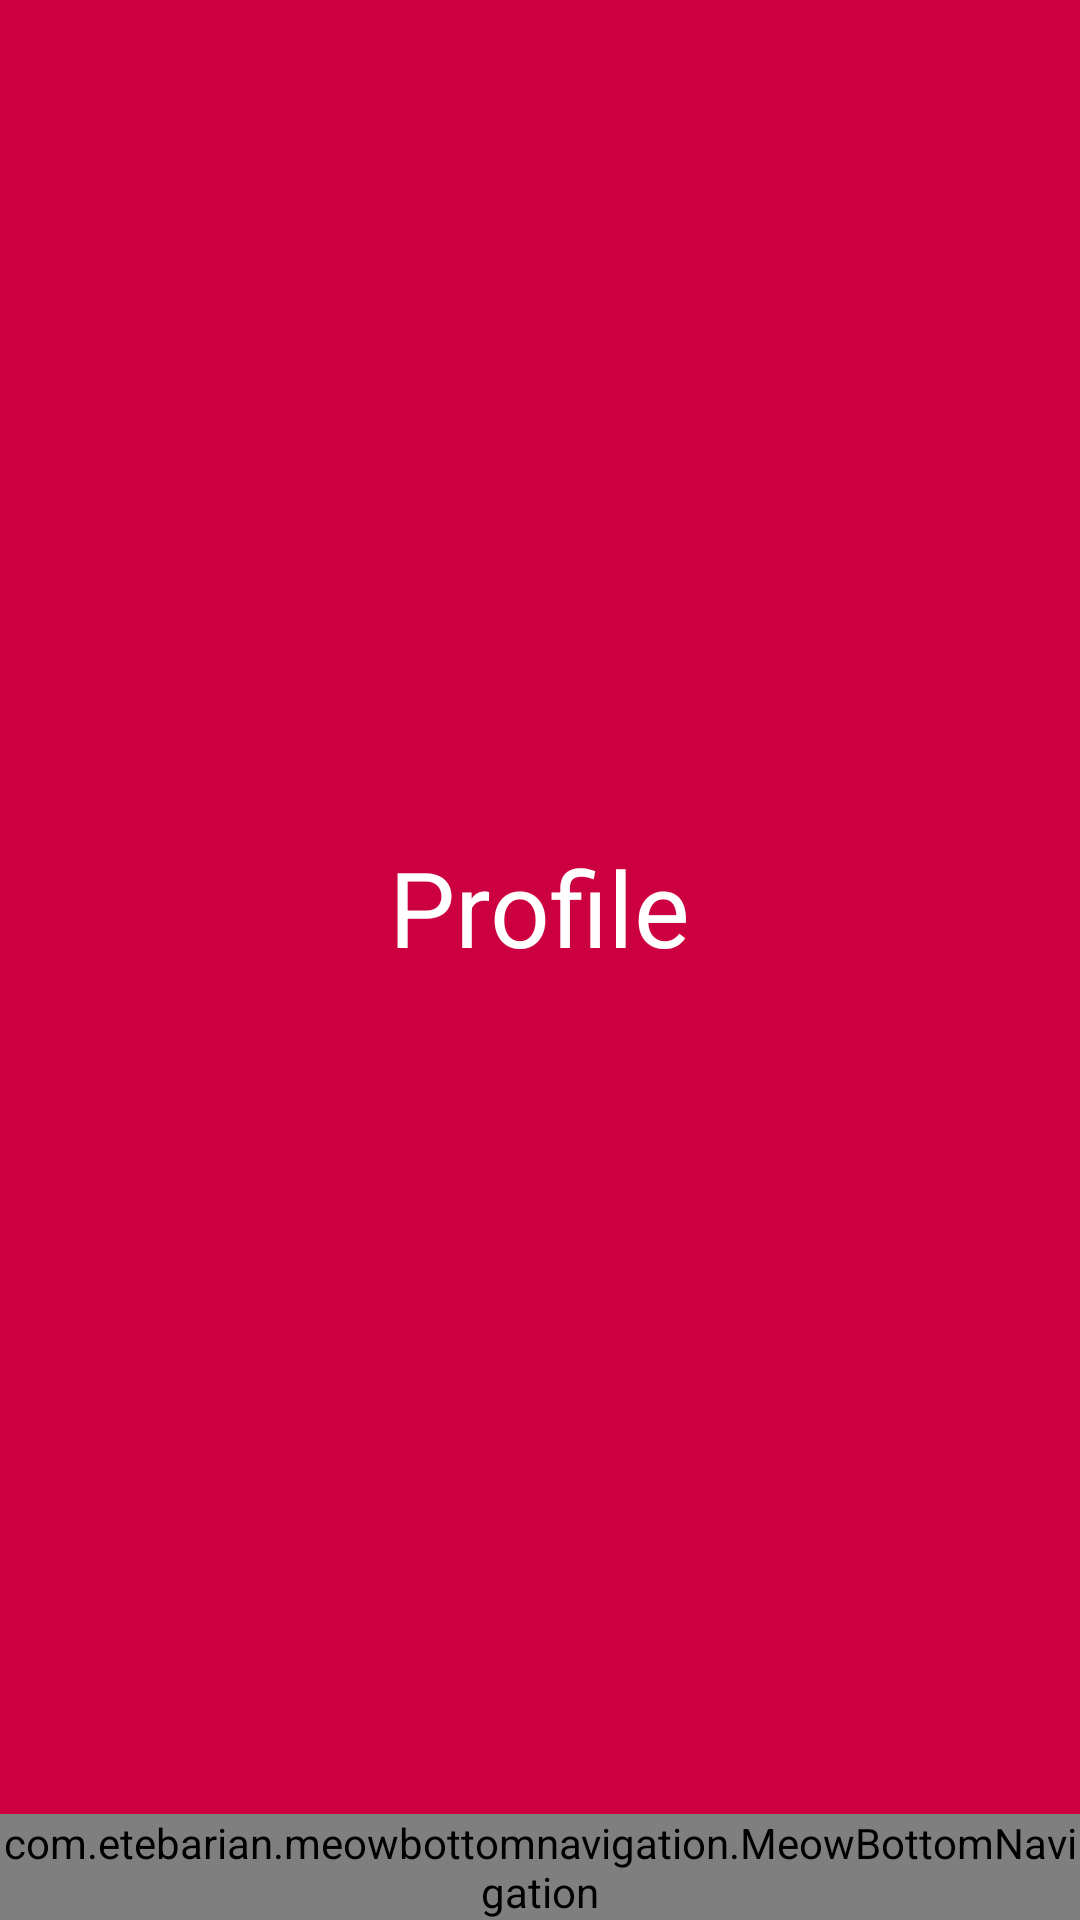

This screen was rendered from an Android layout file. Write that file and the resources it references.
<!-- AndroidManifest.xml: application theme Theme.Hardwareee -->
<!-- res/layout/activity_meow_navigation.xml -->
<?xml version="1.0" encoding="utf-8"?>
<RelativeLayout xmlns:android="http://schemas.android.com/apk/res/android"
    xmlns:app="http://schemas.android.com/apk/res-auto"
    xmlns:tools="http://schemas.android.com/tools"
    android:layout_width="match_parent"
    android:layout_height="match_parent"
    android:id="@+id/main_layout"
    tools:context=".MeowNavigation">

    <RelativeLayout
        android:id="@+id/tool_layout"
        android:layout_width="match_parent"
        android:layout_height="match_parent"
        android:layout_above="@+id/bottomNavigation"
        android:background="#E8977D"
        android:visibility="visible"
        >

        <TextView
            android:layout_width="wrap_content"
            android:layout_height="wrap_content"
            android:layout_centerInParent="true"
            android:text="Tools"
            android:textColor="@color/white"
            android:textSize="35dp"/>


    </RelativeLayout>

    <RelativeLayout
        android:id="@+id/notifcation_layout"
        android:layout_width="match_parent"
        android:layout_height="match_parent"
        android:layout_above="@+id/bottomNavigation"
        android:background="#E1D676"
        android:visibility="visible"
        >

        <TextView
            android:layout_width="wrap_content"
            android:layout_height="wrap_content"
            android:layout_centerInParent="true"
            android:text="Notification"
            android:textColor="@color/white"
            android:textSize="35dp"/>


    </RelativeLayout>

    <RelativeLayout
        android:id="@+id/home_layout"
        android:layout_width="match_parent"
        android:layout_height="match_parent"
        android:layout_above="@+id/bottomNavigation"
        android:background="#9AC695"
        android:visibility="visible"
        >

        <TextView
            android:layout_width="wrap_content"
            android:layout_height="wrap_content"
            android:layout_centerInParent="true"
            android:text="Home"
            android:textColor="@color/white"
            android:textSize="35dp"/>


    </RelativeLayout>

    <RelativeLayout
        android:id="@+id/order_layout"
        android:layout_width="match_parent"
        android:layout_height="match_parent"
        android:layout_above="@+id/bottomNavigation"
        android:background="#E64BBA"
        android:visibility="visible"
        >

        <TextView
            android:layout_width="wrap_content"
            android:layout_height="wrap_content"
            android:layout_centerInParent="true"
            android:text="Settings"
            android:textColor="@color/white"
            android:textSize="35dp"/>


    </RelativeLayout>

    <RelativeLayout
        android:id="@+id/profile_layout"
        android:layout_width="match_parent"
        android:layout_height="match_parent"
        android:layout_above="@+id/bottomNavigation"
        android:background="#CC0041"
        android:visibility="visible"
        >

        <TextView
            android:layout_width="wrap_content"
            android:layout_height="wrap_content"
            android:layout_centerInParent="true"
            android:text="Profile"
            android:textColor="@color/white"
            android:textSize="35dp" />


    </RelativeLayout>

    <com.etebarian.meowbottomnavigation.MeowBottomNavigation
        android:id="@+id/bottomNavigation"
        android:layout_width="match_parent"
        android:layout_height="wrap_content"
        android:layout_alignParentBottom="true"
        />


</RelativeLayout>
<!-- resources referenced by this layout -->
<resources>
  <color name="white">#FFFFFFFF</color>
  <style name="Theme.Hardwareee" parent="Base.Theme.Hardwareee" />
  <style name="Base.Theme.Hardwareee" parent="Theme.Material3.DayNight.NoActionBar">
          
          
      </style>
</resources>
